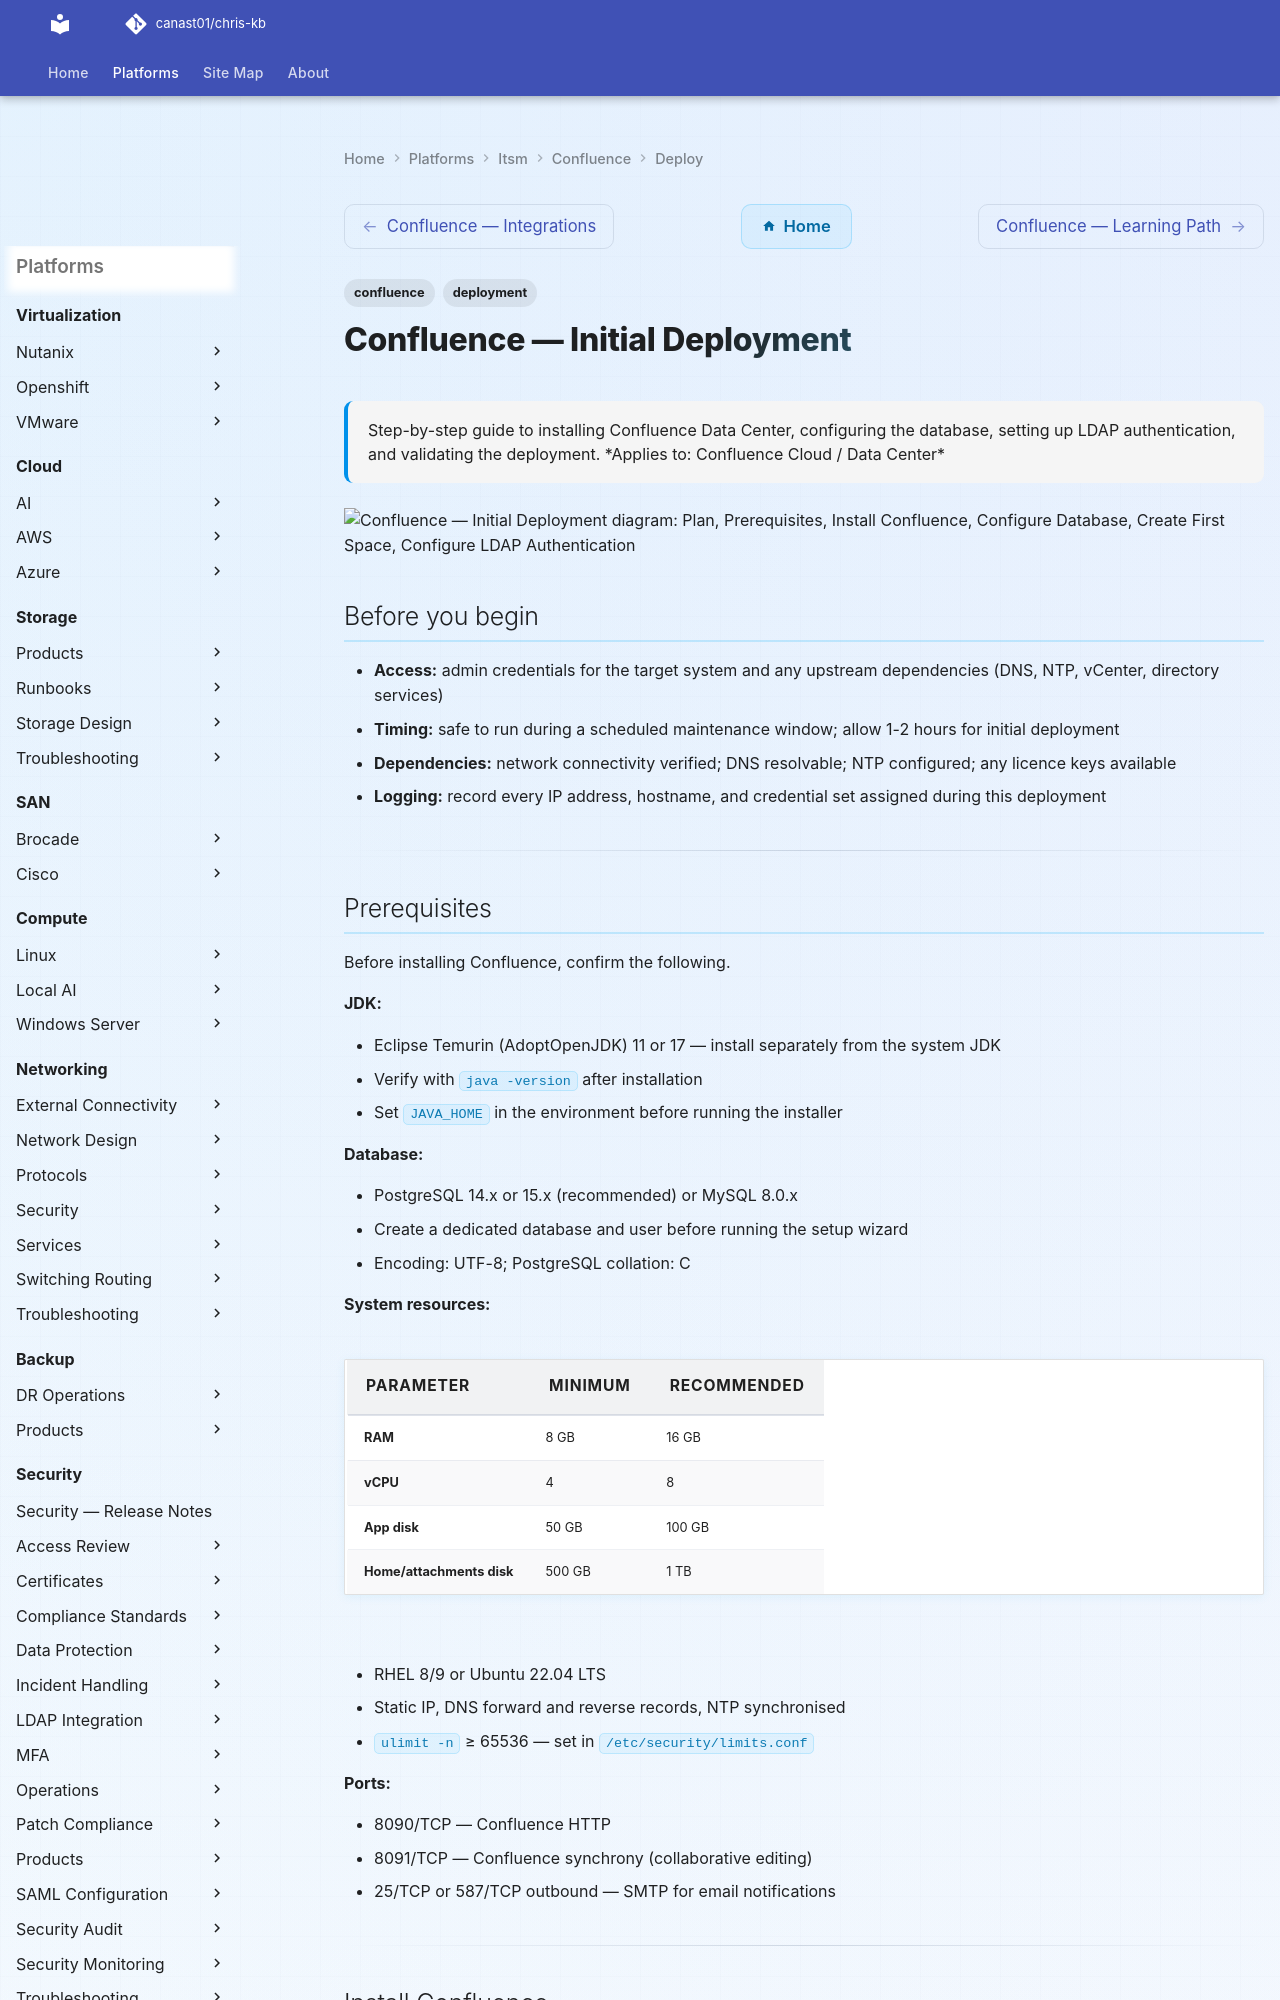

repository: canast01/chris-kb · page: itsm/confluence/deploy/index.html · generator: mkdocs

---
tags:
  - confluence
  - deployment
search:
  boost: 1.5
description: "Step-by-step guide to installing Confluence Data Center, configuring the database, setting up LDAP authentication, and validating the deployment."
---
# Confluence — Initial Deployment

<div class="kb-summary">
Step-by-step guide to installing Confluence Data Center, configuring the database, setting up LDAP authentication, and validating the deployment.

*Applies to: Confluence Cloud / Data Center*
</div>

```d2
direction: right

plan: "Plan" {shape: oval}
prerequisites: "Prerequisites" {shape: rectangle}
install_confluence: "Install Confluence" {shape: rectangle}
configure_database: "Configure Database" {shape: rectangle}
create_first_space: "Create First Space" {shape: rectangle}
configure_ldap_authentication: "Configure LDAP Authentication" {shape: rectangle}
install_recommended_addons: "Install Recommended Add-ons" {shape: rectangle}
validate: "Validate" {shape: oval}

plan -> prerequisites
prerequisites -> install_confluence
install_confluence -> configure_database
configure_database -> create_first_space
create_first_space -> configure_ldap_authentication
configure_ldap_authentication -> install_recommended_addons
install_recommended_addons -> validate
```

## Before you begin

- **Access:** admin credentials for the target system and any upstream dependencies (DNS, NTP, vCenter, directory services)
- **Timing:** safe to run during a scheduled maintenance window; allow 1-2 hours for initial deployment
- **Dependencies:** network connectivity verified; DNS resolvable; NTP configured; any licence keys available
- **Logging:** record every IP address, hostname, and credential set assigned during this deployment

---
